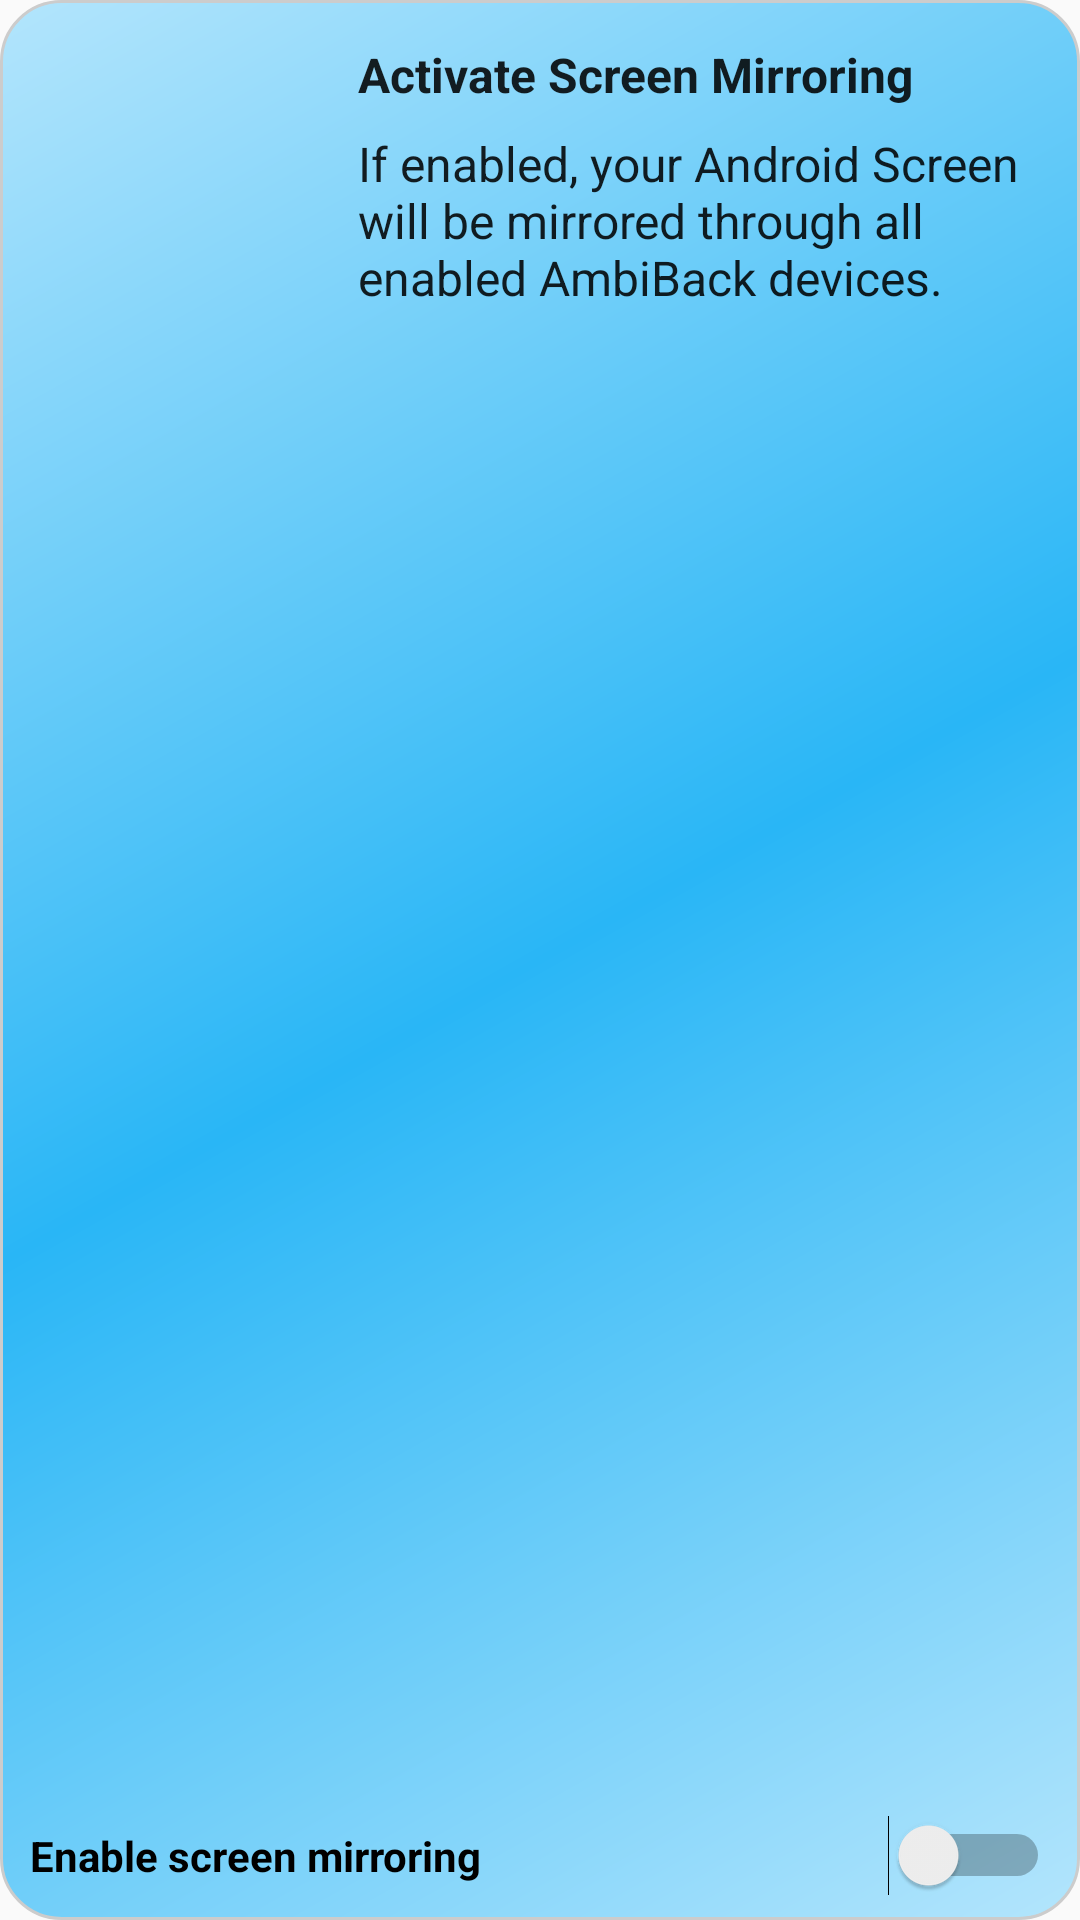

Android layout source for this screen:
<!-- AndroidManifest.xml: application theme AppTheme -->
<!-- res/layout/fragment_ambiback_mirror.xml -->
<?xml version="1.0" encoding="utf-8"?>

<LinearLayout xmlns:android="http://schemas.android.com/apk/res/android"
        xmlns:app="http://schemas.android.com/apk/res-auto"
        android:id="@+id/item_ambiBackMirrorLayout"
        android:layout_width="match_parent"
        android:layout_height="wrap_content"
        android:layout_marginTop="8dp"
        android:layout_marginBottom="8dp"
        android:background="@drawable/layout_bluelight"
        android:orientation="vertical"
        android:paddingBottom="8dp">

    <TableRow
            android:layout_width="match_parent"
            android:layout_height="match_parent"
            android:layout_weight="1">

        <ImageButton
                android:id="@+id/item_mirrorButton"
                android:layout_width="64dp"
                android:layout_height="64dp"
                android:layout_weight="1"
                android:background="#00FFFFFF"
                android:contentDescription="Item Icon"
                android:scaleType="fitCenter"
                app:srcCompat="@drawable/icon_mirror" />

        <LinearLayout
                android:id="@+id/mirrorwrapper"
                android:layout_width="wrap_content"
                android:layout_height="wrap_content"
                android:layout_weight="1"
                android:orientation="vertical">

            <TextView
                    android:id="@+id/item_mirrorlabel"
                    android:layout_width="wrap_content"
                    android:layout_height="wrap_content"
                    android:layout_margin="@dimen/device_text_margin"
                    android:text="Activate Screen Mirroring"
                    android:textAppearance="?attr/textAppearanceListItem"
                    android:textStyle="bold" />

            <TextView
                    android:id="@+id/item_mirrordescription"
                    android:layout_width="match_parent"
                    android:layout_height="wrap_content"
                    android:layout_margin="@dimen/device_text_margin"
                    android:text="If enabled, your Android Screen will be mirrored
through all enabled AmbiBack devices."
                    android:textAppearance="?attr/textAppearanceListItem" />

        </LinearLayout>

    </TableRow>

    <Switch
            android:id="@+id/item_switchMirror"
            android:layout_width="match_parent"
            android:layout_height="wrap_content"
            android:text="Enable screen mirroring"
            android:textStyle="bold" />

</LinearLayout>
<!-- resources referenced by this layout -->
<resources>
  <dimen name="device_text_margin">4dp</dimen>
  <!-- drawable layout_bluelight (drawable-v24) -->
  <?xml version="1.0" encoding="UTF-8"?>
  
  <shape xmlns:android="http://schemas.android.com/apk/res/android"
          android:shape="rectangle">
      <corners android:radius="20dp"/>
      <padding android:left="10dp" android:right="10dp" android:top="10dp" android:bottom="10dp"/>
      <stroke android:width="1dp" android:color="#CCCCCC"/>
      <gradient
              android:angle="135"
              android:centerColor="#29B6F6"
              android:endColor="#B3E5FC"
              android:startColor="#B3E5FC"
              android:type="linear"/>
  </shape>
  <style name="AppTheme" parent="Theme.AppCompat.DayNight.NoActionBar">
          
          <item name="colorPrimary">@color/colorPrimary</item>
          <item name="colorPrimaryDark">@color/colorPrimaryDark</item>
          <item name="colorAccent">@color/colorAccent</item>
      </style>
  <color name="colorPrimary">#03A9F4</color>
  <color name="colorPrimaryDark">#014D57</color>
  <color name="colorAccent">#D81B60</color>
</resources>
